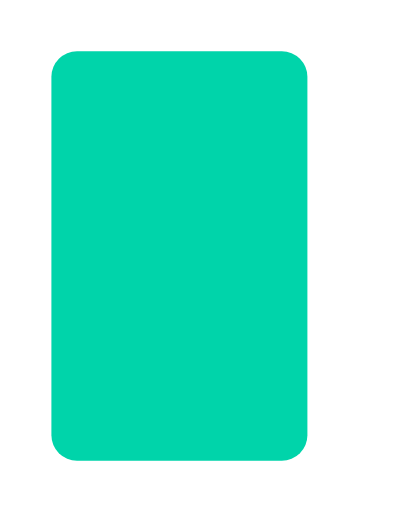
t = 0.00 s
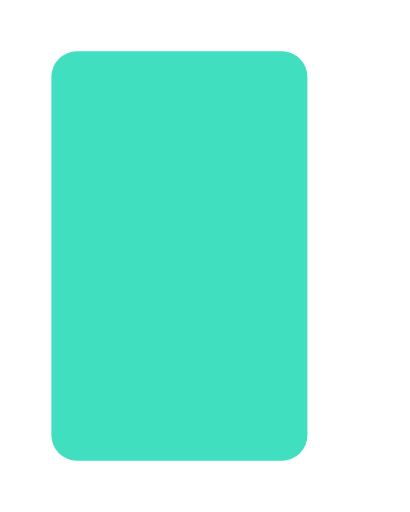
t = 0.14 s
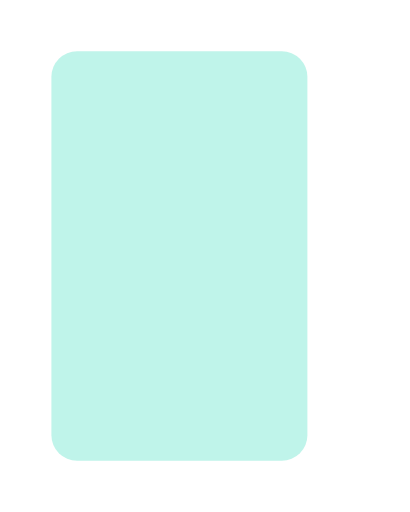
t = 0.41 s
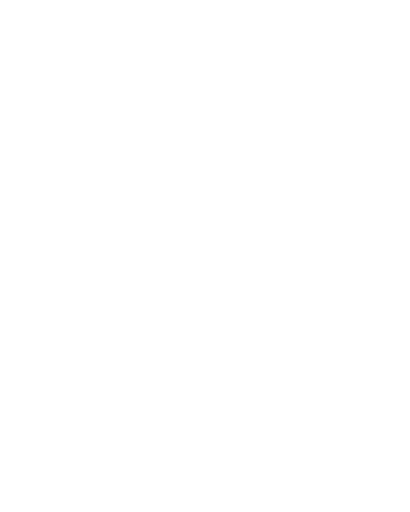
t = 0.55 s
t = 0.69 s: frame unchanged from t = 0.41 s, image omitted
t = 0.96 s: frame unchanged from t = 0.14 s, image omitted

The animated SVG that drew these frames (rendered in a browser with its animation timeline set to each time). Animation: 1 SMIL element (animate=1); one cycle of 1.10 s, repeats indefinitely.

<svg xmlns="http://www.w3.org/2000/svg" width="16" height="20" viewBox="0 0 16 20" role="img" aria-label="blinking cursor">
  <rect x="2" y="2" width="10" height="16" rx="1" fill="#00d4aa">
    <animate attributeName="opacity" values="1;0;1" dur="1.1s" repeatCount="indefinite"/>
  </rect>
</svg>
